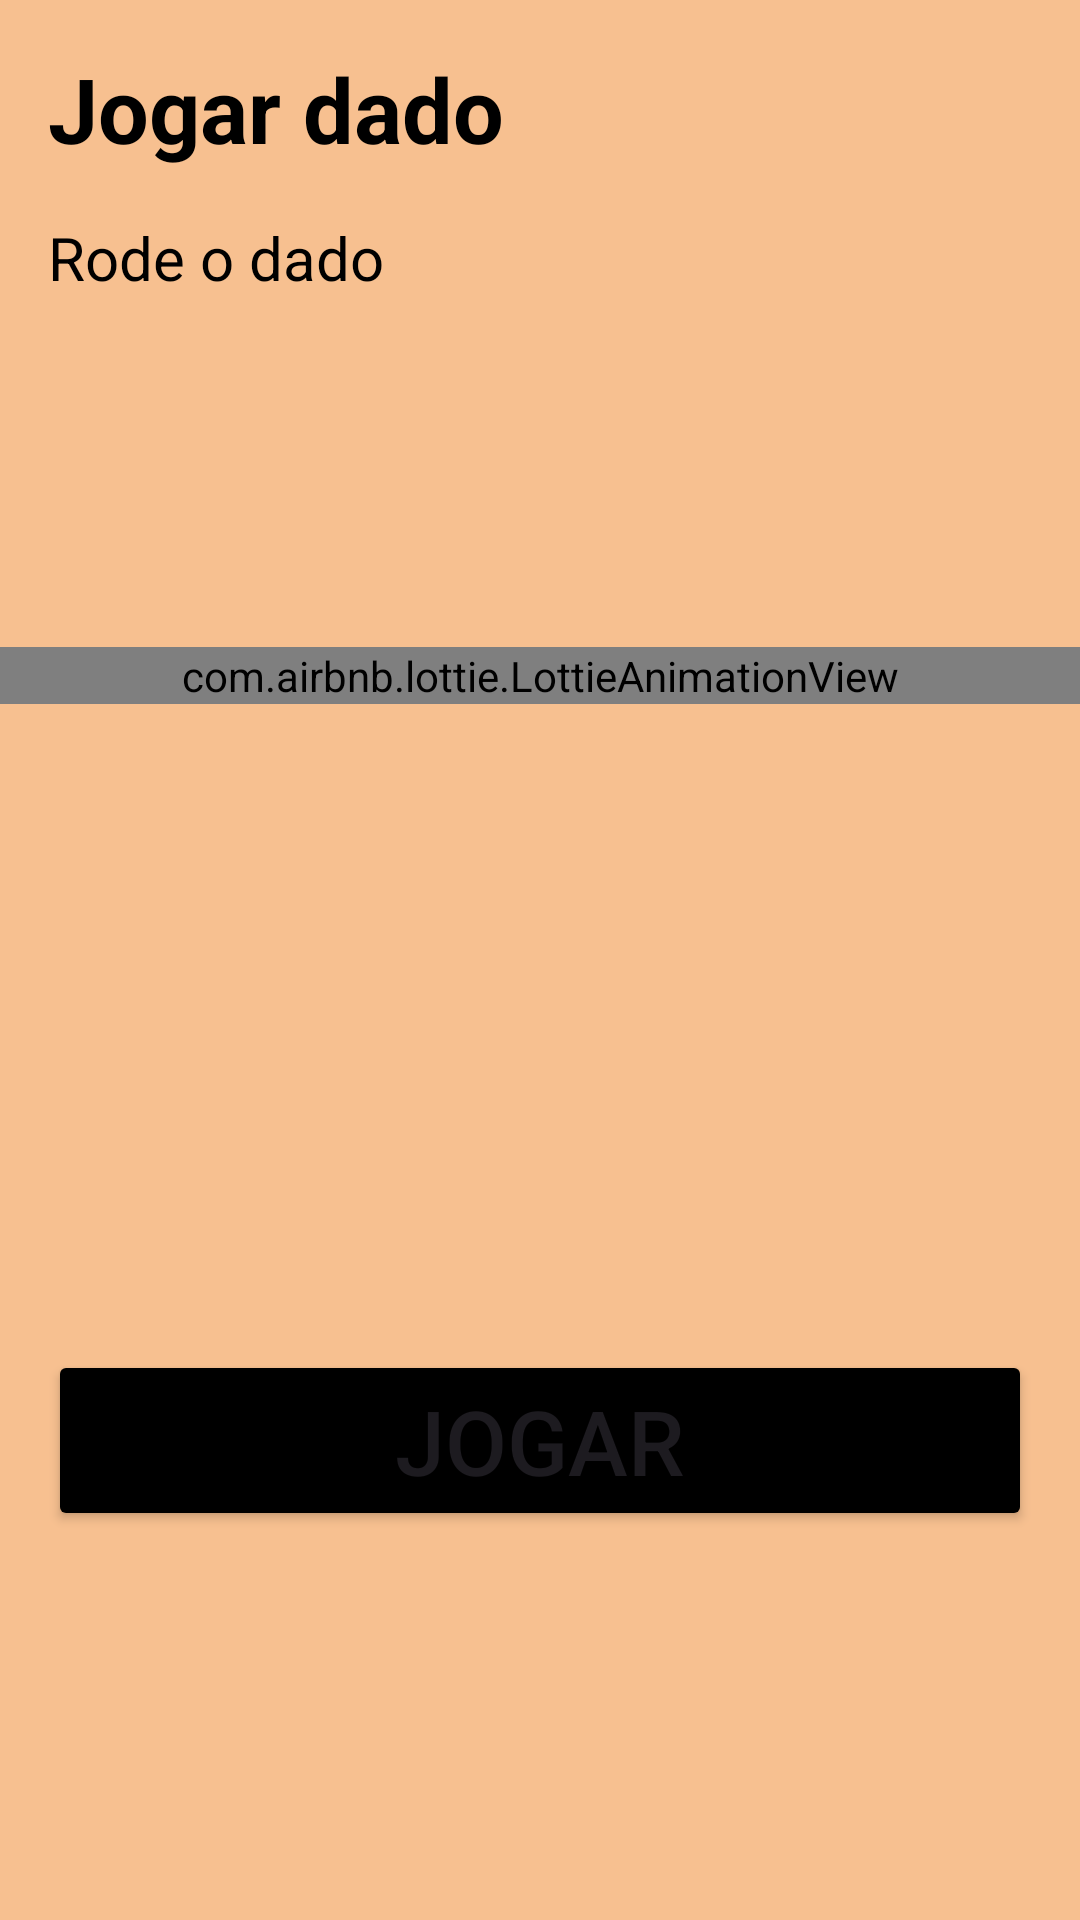

Reconstruct the res/layout file that produces this screen, plus the resources it refers to.
<!-- AndroidManifest.xml: application theme Theme.Material3.DayNight.NoActionBar -->
<!-- res/layout/activity_main.xml -->
<?xml version="1.0" encoding="utf-8"?>
<androidx.constraintlayout.widget.ConstraintLayout xmlns:android="http://schemas.android.com/apk/res/android"
    xmlns:app="http://schemas.android.com/apk/res-auto"
    xmlns:tools="http://schemas.android.com/tools"
    android:layout_width="match_parent"
    android:layout_height="match_parent"
    android:background="#BEF6AD6B"
    tools:context=".MainActivity">

    <TextView
        android:id="@+id/titulo"
        android:layout_width="wrap_content"
        android:layout_height="wrap_content"
        android:layout_margin="@dimen/margin_4"
        android:text="@string/titulo_principal"
        android:textColor="@color/black"
        android:textSize="@dimen/title_text_size"
        android:textStyle="bold"
        app:layout_constraintStart_toStartOf="parent"
        app:layout_constraintTop_toTopOf="parent" />

    <TextView
        android:id="@+id/textview"
        android:layout_width="wrap_content"
        android:layout_height="wrap_content"
        android:layout_margin="@dimen/margin_4"
        android:text="@string/rodar_dado"
        android:textColor="@color/black"
        android:textSize="@dimen/subtitle_text_size"
        app:layout_constraintStart_toStartOf="parent"
        app:layout_constraintTop_toBottomOf="@id/titulo" />

    <com.airbnb.lottie.LottieAnimationView
        android:id="@+id/animationView"
        android:layout_width="match_parent"
        android:layout_height="wrap_content"
        app:layout_constraintBottom_toTopOf="@+id/botao"
        app:layout_constraintEnd_toEndOf="parent"
        app:layout_constraintStart_toStartOf="parent"
        app:layout_constraintTop_toTopOf="parent"
        app:lottie_autoPlay="true"
        app:lottie_loop="false"
        app:lottie_url="https://lottie.host/ca4b2770-25fd-49c1-a962-73c0c30e78fd/vMDaiDRI1N.json" />

    <ImageView
        android:id="@+id/imagem"
        android:layout_width="wrap_content"
        android:layout_height="wrap_content"
        android:src="@drawable/dice1"
        app:layout_constraintBottom_toBottomOf="parent"
        app:layout_constraintEnd_toEndOf="parent"
        app:layout_constraintStart_toStartOf="parent"
        app:layout_constraintTop_toTopOf="parent" />

    <Button
        android:id="@+id/botao"
        android:layout_width="match_parent"
        android:layout_height="wrap_content"
        android:layout_margin="@dimen/margin_4"
        android:backgroundTint="@color/black"
        android:text="@string/jogar"
        android:textSize="@dimen/title_text_size"
        app:layout_constraintBottom_toBottomOf="parent"
        app:layout_constraintEnd_toEndOf="parent"
        app:layout_constraintStart_toStartOf="parent"
        app:layout_constraintTop_toBottomOf="@+id/imagem" />


</androidx.constraintlayout.widget.ConstraintLayout>
<!-- resources referenced by this layout -->
<resources>
  <color name="black">#FF000000</color>
  <dimen name="margin_4">16sp</dimen>
  <dimen name="subtitle_text_size">20sp</dimen>
  <dimen name="title_text_size">30sp</dimen>
  <string name="jogar">Jogar</string>
  <string name="rodar_dado">Rode o dado</string>
  <string name="titulo_principal">Jogar dado</string>
</resources>
